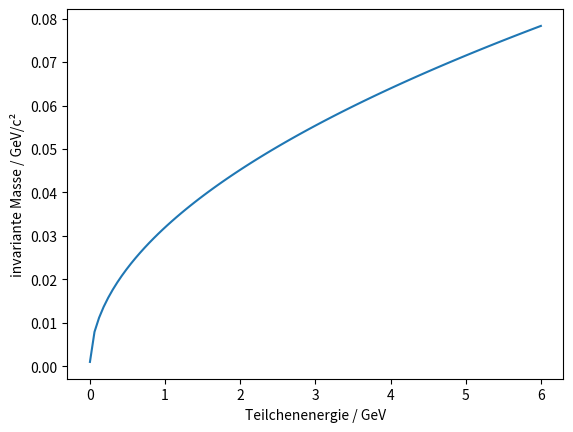

Python code for this plot:
#!/usr/bin/env python3
# -*- coding: utf-8 -*-

import numpy as np
import matplotlib.pyplot as plt
from matplotlib import cm
from mpl_toolkits.mplot3d import Axes3D

#Aufgabeinteil a

energy1 = np.linspace(511e-6, 6, 100 )
energy2 = np.linspace(511e-6, 6, 100 )

#Berechnung der invarianten Masse

mass =  np.sqrt( 2 * (511e-6)**2 + 2 * np.outer(energy1, energy2) + np.outer(np.sqrt(energy1**2 - (511e-6)**2), np.sqrt(energy2**2 - (511e-6)**2)))

#Aufgabenteil b

plt.plot(energy1, mass[0])
plt.xlabel(r"Teilchenenergie / GeV")
plt.ylabel(r"invariante Masse / GeV/c²")
plt.savefig("Blatt2_Aufgabe3b_Feline,Hannah.pdf")

#man sieht den parabolischen verlauf der invarianten masse

#Aufgabenteil c


fig = plt.figure()
ax = Axes3D(fig)
ax.plot_surface(energy1, energy2, mass, rstride=1, cstride=1, cmap=cm.viridis)
plt.xlabel(r"Energie Teilchen 1 / GeV")
plt.ylabel(r"Energie Teilchen 2 / GeV")
ax.set_zlabel(r"invariante Masse / GeV/c²")
plt.savefig("Blatt2_Aufgabe3c_Feline,Hannah.pdf")

#auch hier ein parabolischer verlauf der invarianten masse






